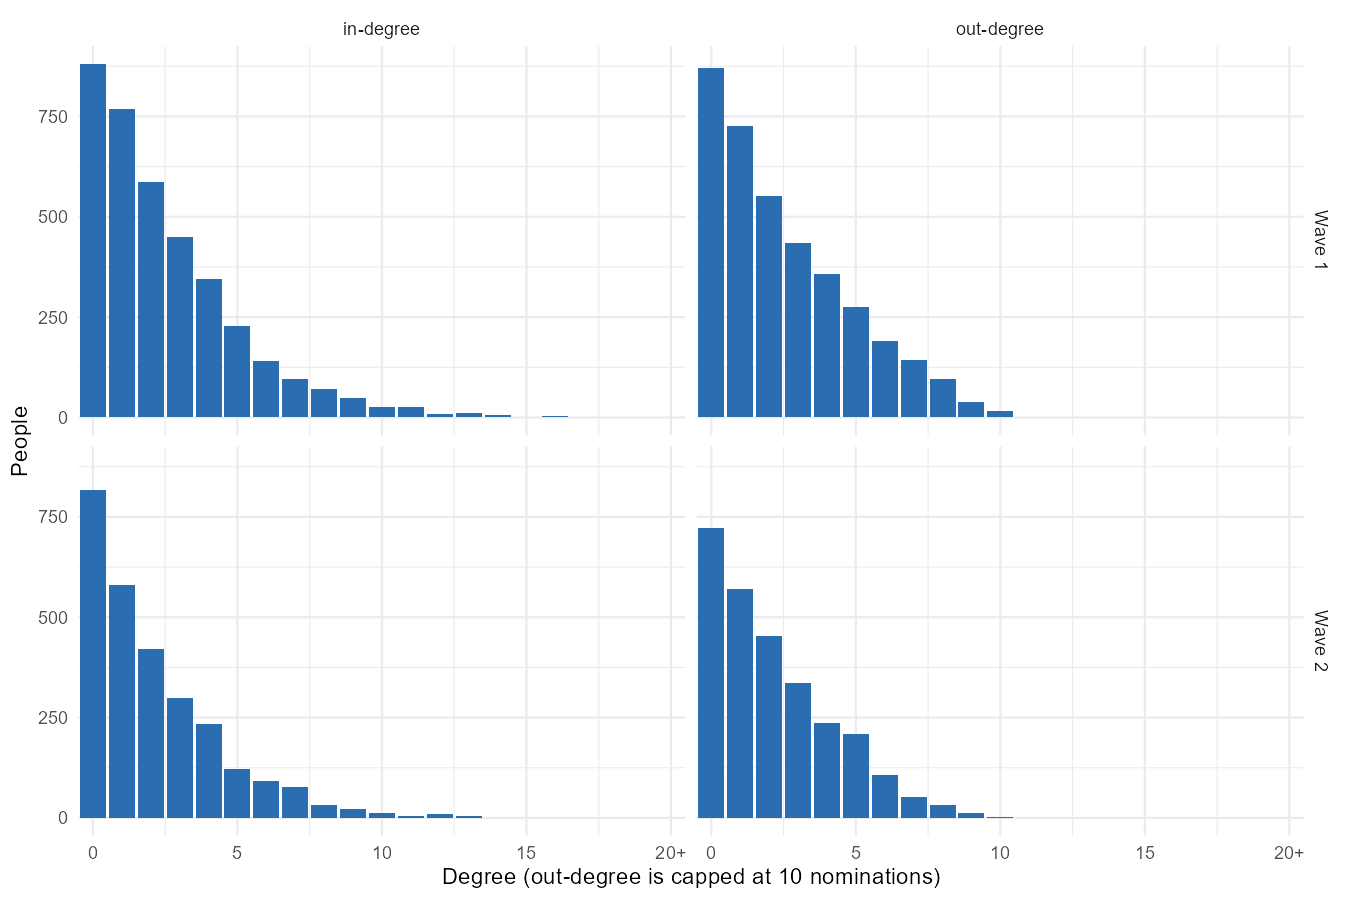

Data behind this chart, as committed beside it:
community_id, wave, n_nodes, direction, degree, n_people
401, 1, 45, in, 0, 34
401, 1, 45, in, 1, 10
401, 1, 45, in, 2, 1
401, 1, 45, out, 0, 33
401, 1, 45, out, 1, 12
401, 2, 30, in, 0, 16
401, 2, 30, in, 1, 8
401, 2, 30, in, 2, 3
401, 2, 30, in, 4, 1
401, 2, 30, in, 5, 1
401, 2, 30, in, 7, 1
401, 2, 30, out, 0, 16
401, 2, 30, out, 1, 6
401, 2, 30, out, 2, 4
401, 2, 30, out, 3, 1
401, 2, 30, out, 4, 2
401, 2, 30, out, 5, 1
402, 1, 61, in, 0, 19
402, 1, 61, in, 1, 11
402, 1, 61, in, 2, 10
402, 1, 61, in, 3, 6
402, 1, 61, in, 4, 8
402, 1, 61, in, 5, 3
402, 1, 61, in, 6, 4
402, 1, 61, out, 0, 17
402, 1, 61, out, 1, 14
402, 1, 61, out, 2, 10
402, 1, 61, out, 3, 6
402, 1, 61, out, 4, 7
402, 1, 61, out, 5, 4
402, 1, 61, out, 6, 2
402, 1, 61, out, 8, 1
402, 2, 55, in, 0, 12
402, 2, 55, in, 1, 12
402, 2, 55, in, 2, 12
402, 2, 55, in, 3, 8
402, 2, 55, in, 4, 4
402, 2, 55, in, 5, 3
402, 2, 55, in, 6, 2
402, 2, 55, in, 7, 1
402, 2, 55, in, 8, 1
402, 2, 55, out, 0, 11
402, 2, 55, out, 1, 11
402, 2, 55, out, 2, 9
402, 2, 55, out, 3, 13
402, 2, 55, out, 4, 7
402, 2, 55, out, 5, 2
402, 2, 55, out, 6, 2
403, 1, 123, in, 0, 53
403, 1, 123, in, 1, 34
403, 1, 123, in, 2, 19
403, 1, 123, in, 3, 10
403, 1, 123, in, 4, 6
403, 1, 123, in, 5, 1
403, 1, 123, out, 0, 57
403, 1, 123, out, 1, 29
403, 1, 123, out, 2, 20
403, 1, 123, out, 3, 10
403, 1, 123, out, 4, 5
403, 1, 123, out, 5, 1
... 509 more rows
